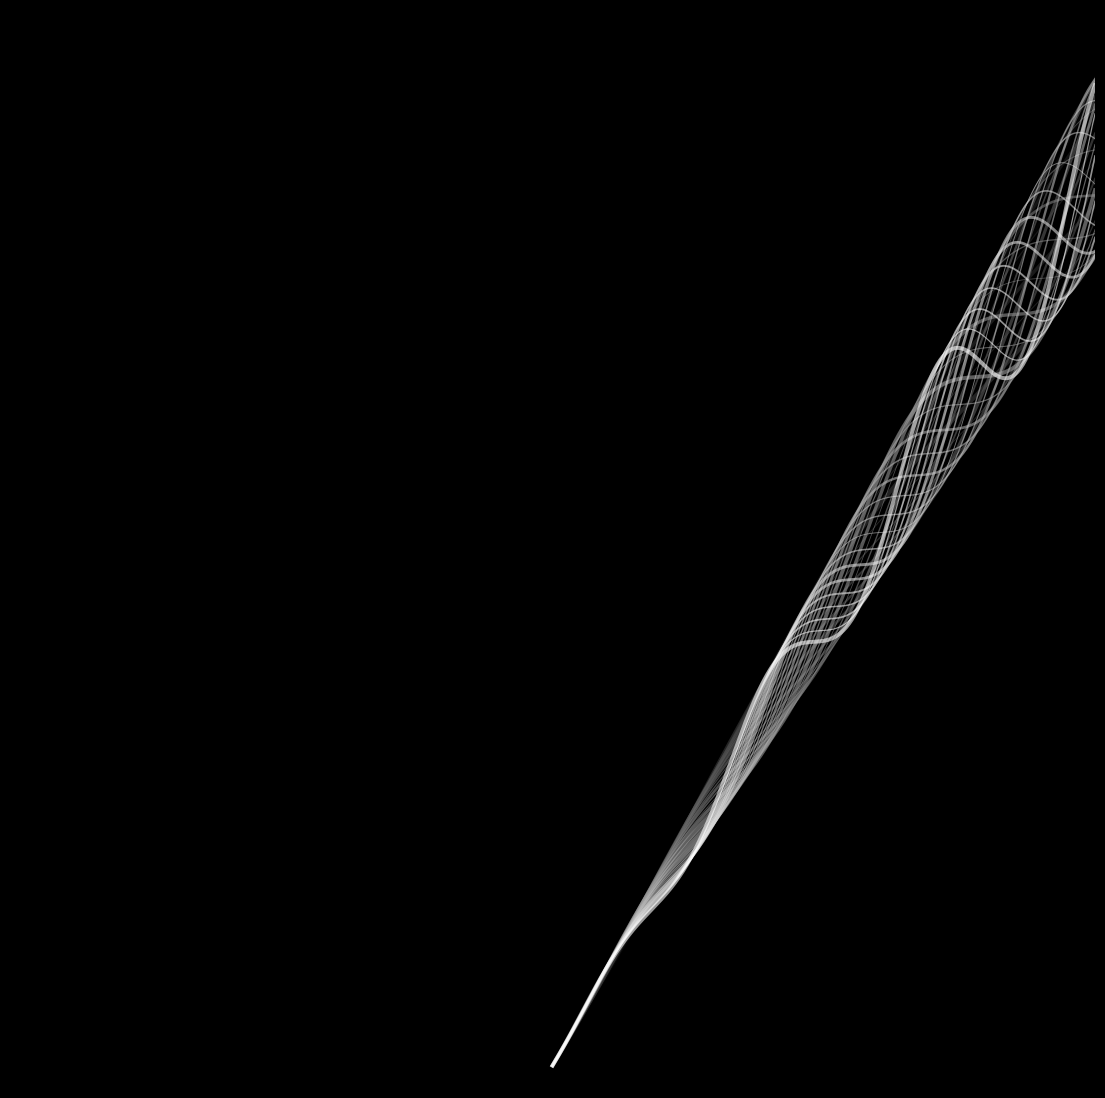

Write Python code to recreate this figure. (Note: this script raises an exception after producing the figure.)
import matplotlib.pylab as plt
import numpy as np
import pandas as pd
from scipy.stats import norm
import seaborn as sns
from math import cos, sin,log,tan,gamma,pi,exp,sqrt,cosh,sinh

for l,i in zip(np.linspace(0,3,690),range(690)):
    p = plt.figure(figsize=(14,14),facecolor='black',dpi=100)
    p = plt.axis('off')
    p = plt.xlim(-40,40)
    p = plt.ylim(-10,470)
    for t in np.linspace(0,0.5,40):
        plt.plot([x*cos(x*l) for x in np.linspace(0,40,400)],
                 [x*sin(x*t)+10*x for x in np.linspace(0,40,400)],
                 alpha=0.6,
                 lw=np.random.uniform(0.5,3),
                 color=plt.cm.gray(t*2))
    plt.savefig(f'C:/Users/<user>/Pictures/RandomPlots/25022020/plot{i}.png',facecolor='black')